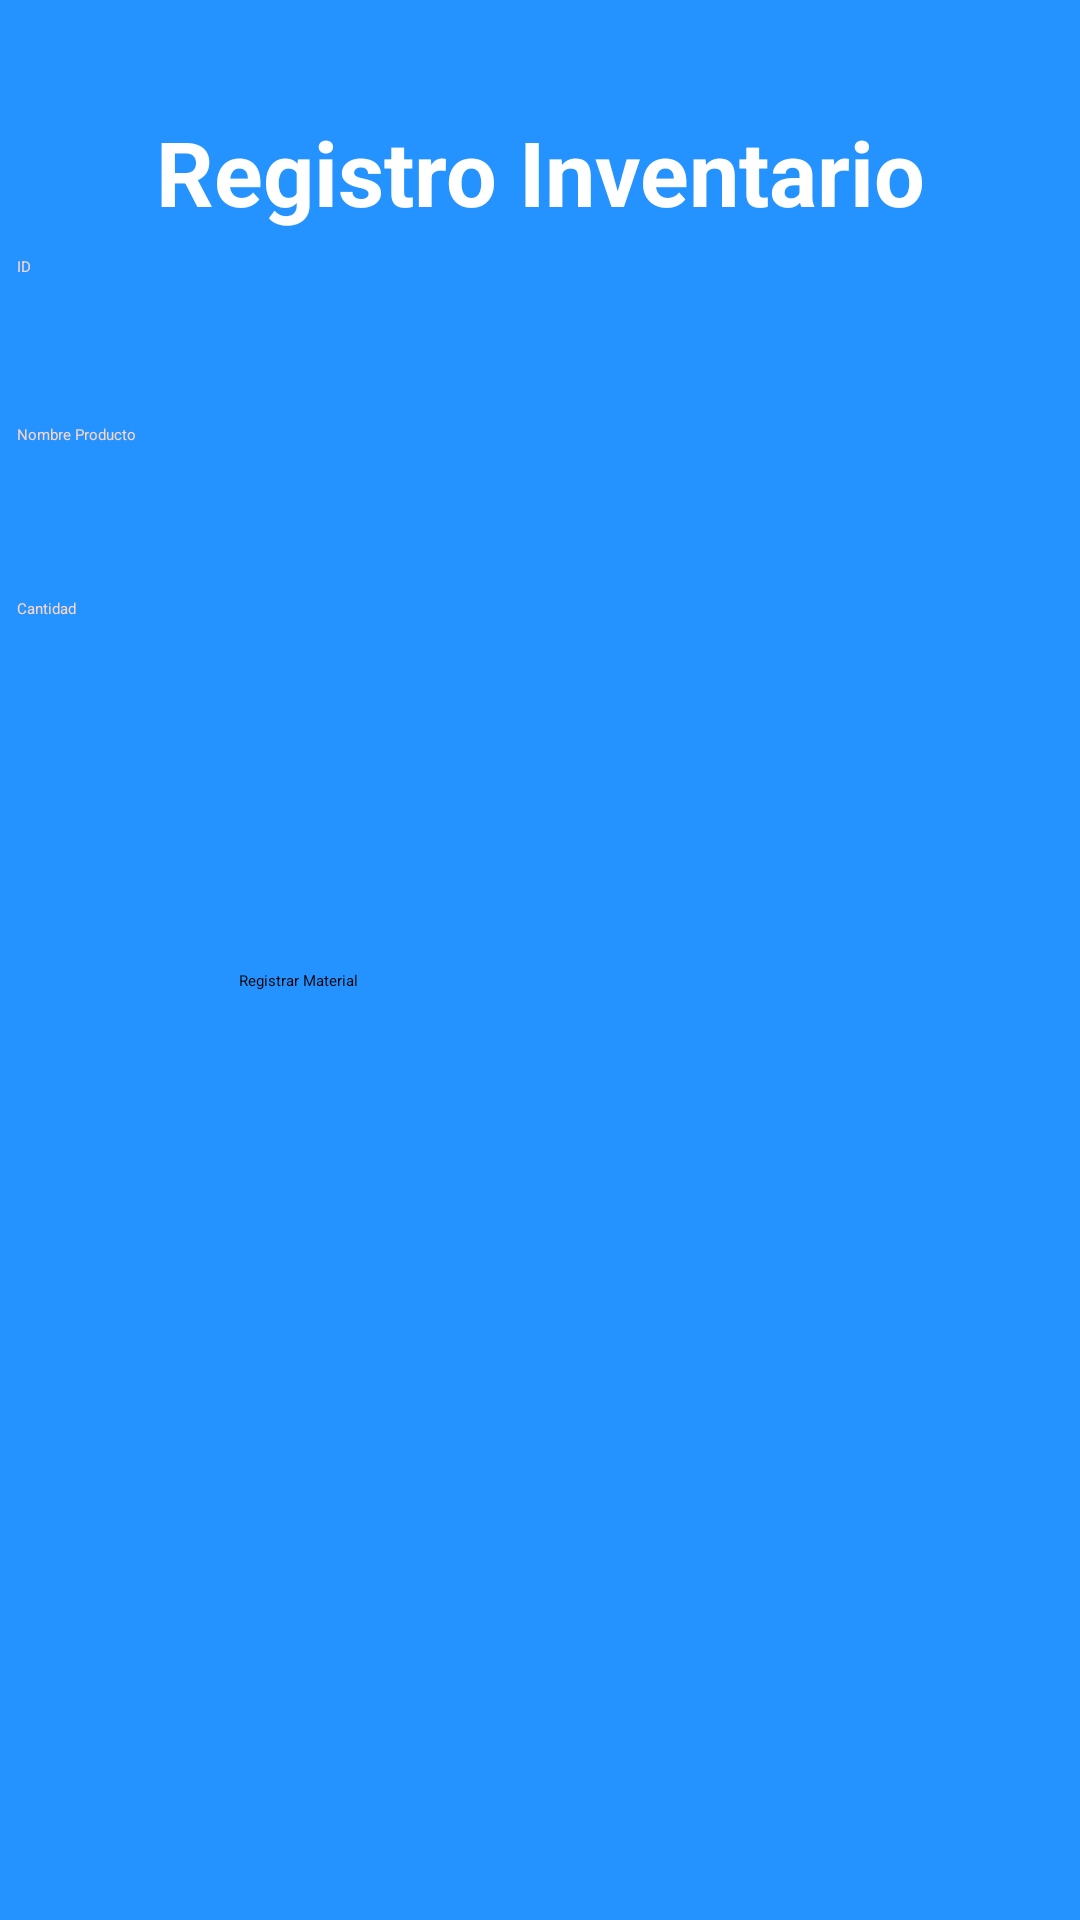

Android layout source for this screen:
<!-- AndroidManifest.xml: application theme Theme.Inventario -->
<!-- res/layout/activity_registro.xml -->
<?xml version="1.0" encoding="utf-8"?>
<androidx.constraintlayout.widget.ConstraintLayout xmlns:android="http://schemas.android.com/apk/res/android"
    xmlns:app="http://schemas.android.com/apk/res-auto"
    xmlns:tools="http://schemas.android.com/tools"
    android:layout_width="match_parent"
    android:layout_height="match_parent"
    android:background="#2492FF"
    android:orientation="vertical">

    <TextView
        android:id="@+id/textView2"
        android:layout_width="0dp"
        android:layout_height="wrap_content"
        android:layout_marginTop="37dp"
        android:text="@string/registro_inventario"
        android:textAlignment="center"
        android:textColor="@color/white"
        android:textSize="30sp"
        android:textStyle="bold"
        app:layout_constraintEnd_toEndOf="parent"
        app:layout_constraintStart_toStartOf="parent"
        app:layout_constraintTop_toTopOf="parent" />

    <EditText
        android:id="@+id/edtId"
        android:layout_width="349dp"
        android:layout_height="50dp"
        android:layout_marginStart="8dp"
        android:layout_marginTop="8dp"
        android:layout_marginEnd="8dp"
        android:autofillHints=""
        android:ems="10"
        android:hint="@string/id"
        android:inputType="textPersonName"
        android:textColorHint="#F8D6CE"
        android:theme="@style/MyEditText"
        app:layout_constraintEnd_toEndOf="parent"
        app:layout_constraintStart_toStartOf="parent"
        app:layout_constraintTop_toBottomOf="@+id/textView2" />

    <EditText
        android:id="@+id/edtNombre"
        android:layout_width="349dp"
        android:layout_height="50dp"
        android:layout_marginStart="8dp"
        android:layout_marginTop="64dp"
        android:layout_marginEnd="8dp"
        android:autofillHints=""
        android:ems="10"
        android:hint="@string/nombre_producto"
        android:inputType="textPersonName"
        android:textColorHint="#F8D6CE"
        android:theme="@style/MyEditText"
        app:layout_constraintEnd_toEndOf="parent"
        app:layout_constraintStart_toStartOf="parent"
        app:layout_constraintTop_toBottomOf="@+id/textView2" />

    <EditText
        android:id="@+id/edtCant"
        android:layout_width="349dp"
        android:layout_height="50dp"
        android:layout_marginStart="8dp"
        android:layout_marginTop="8dp"
        android:layout_marginEnd="8dp"
        android:autofillHints=""
        android:ems="10"
        android:hint="@string/cantidad"
        android:inputType="phone"
        android:textColorHint="#F8D6CE"
        android:theme="@style/MyEditText"
        app:layout_constraintEnd_toEndOf="parent"
        app:layout_constraintStart_toStartOf="parent"
        app:layout_constraintTop_toBottomOf="@+id/edtNombre" />

    <Spinner
        android:id="@+id/spinner"
        android:layout_width="349dp"
        android:layout_height="50dp"
        android:layout_marginStart="8dp"
        android:layout_marginTop="8dp"
        android:layout_marginEnd="8dp"
        android:theme="@style/MyEditText"
        app:layout_constraintEnd_toEndOf="parent"
        app:layout_constraintStart_toStartOf="parent"
        app:layout_constraintTop_toBottomOf="@+id/edtCant" />

    <Button
        android:id="@+id/btnBuscar"
        android:layout_width="201dp"
        android:layout_height="57dp"
        android:layout_marginStart="8dp"
        android:layout_marginTop="16dp"
        android:layout_marginEnd="8dp"
        android:backgroundTint="#75C0AF"
        android:text="@string/registrar"
        app:layout_constraintEnd_toEndOf="parent"
        app:layout_constraintStart_toStartOf="parent"
        app:layout_constraintTop_toBottomOf="@+id/spinner" />

</androidx.constraintlayout.widget.ConstraintLayout>
<!-- resources referenced by this layout -->
<resources>
  <color name="white">#FFFFFFFF</color>
  <string name="cantidad">Cantidad</string>
  <string name="id">ID</string>
  <string name="nombre_producto">Nombre Producto</string>
  <string name="registrar">Registrar Material</string>
  <string name="registro_inventario">Registro Inventario</string>
  <style name="MyEditText" parent="Theme.AppCompat.Light.NoActionBar">
  
          <item name="colorControlActivated">#16e0c9</item>
          <item name="android:windowActionBar">false</item>
          <item name="android:windowNoTitle">true</item>
      </style>
</resources>
